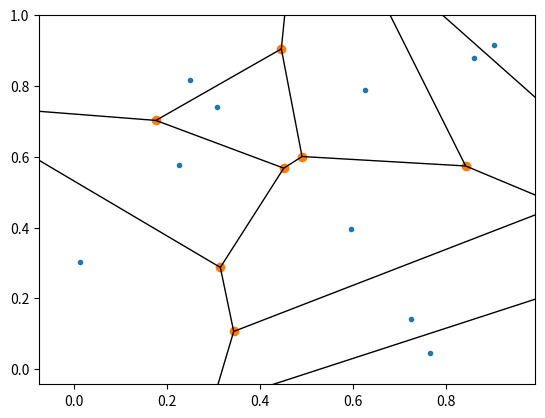

This chart was generated by the following Python code:
import matplotlib.pyplot as plt
import numpy as np
from scipy.spatial import Voronoi, voronoi_plot_2d

pts = np.random.rand(10,2)

vor = Voronoi(pts)

fig = voronoi_plot_2d(vor)
plt.show(block=False)
